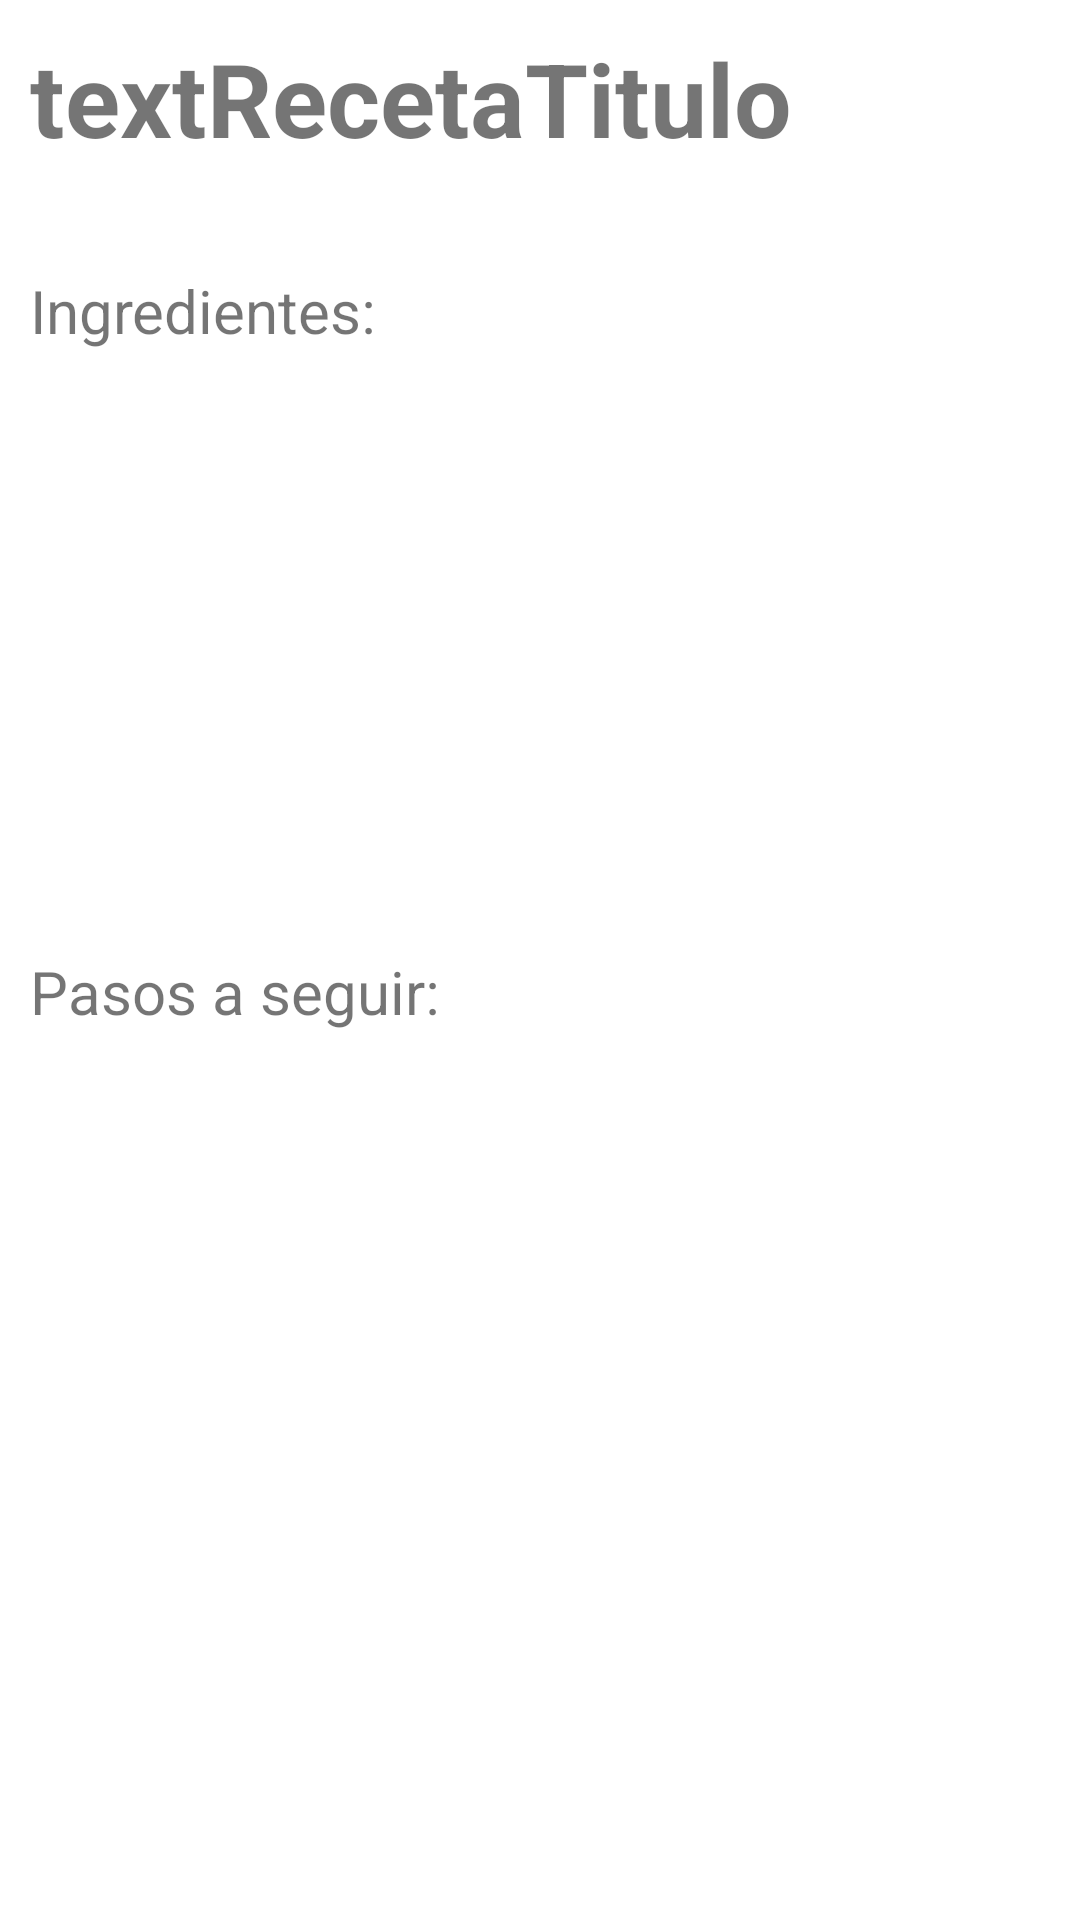

This screen was rendered from an Android layout file. Write that file and the resources it references.
<!-- AndroidManifest.xml: application theme AppThemeMaterial -->
<!-- res/layout/activity_receta_old.xml -->
<?xml version="1.0" encoding="utf-8"?>
<RelativeLayout xmlns:android="http://schemas.android.com/apk/res/android"
    android:layout_width="match_parent"
    android:layout_height="match_parent">

    <LinearLayout
        android:layout_width="match_parent"
        android:layout_height="match_parent"
        android:orientation="vertical"
        android:padding="10dp">

        <LinearLayout
            android:layout_width="match_parent"
            android:layout_height="80dp"
            android:orientation="horizontal">

            <TextView
                android:id="@+id/textRecetaTitulo"
                android:layout_width="wrap_content"
                android:layout_height="wrap_content"
                android:layout_weight="1"
                android:text="textRecetaTitulo"
                android:textSize="34sp"
                android:textStyle="bold" />

        </LinearLayout>

        <LinearLayout
            android:layout_width="match_parent"
            android:layout_height="wrap_content"
            android:orientation="horizontal">

            <TextView
                android:id="@+id/textTituloRecetaIngredientes"
                android:layout_width="wrap_content"
                android:layout_height="wrap_content"
                android:layout_weight="1"
                android:text="Ingredientes:"
                android:textSize="20sp" />

        </LinearLayout>

        <LinearLayout
            android:layout_width="match_parent"
            android:layout_height="200dp"
            android:orientation="horizontal">

            <TextView
                android:id="@+id/textRecetaIngredientes"
                android:layout_width="match_parent"
                android:layout_height="match_parent"
                android:gravity="top|start"
                android:padding="16dp"
                android:textSize="16sp"
                android:scrollbars="vertical"/>
        </LinearLayout>

        <LinearLayout
            android:layout_width="match_parent"
            android:layout_height="30dp"
            android:orientation="horizontal">

            <TextView
                android:id="@+id/textTituloRecetaDescripcion"
                android:layout_width="wrap_content"
                android:layout_height="wrap_content"
                android:layout_weight="1"
                android:text="Pasos a seguir:"
                android:textSize="20sp" />
        </LinearLayout>

        <LinearLayout
            android:layout_width="match_parent"
            android:layout_height="300dp"
            android:orientation="horizontal">

            <TextView
                android:id="@+id/textRecetaDescripcion"
                android:layout_width="match_parent"
                android:layout_height="match_parent"
                android:gravity="top|start"
                android:padding="16dp"
                android:textSize="16sp"
                android:scrollbars="vertical"/>
        </LinearLayout>

        <LinearLayout
            android:layout_width="match_parent"
            android:layout_height="wrap_content"
            android:orientation="horizontal">

            <Button
                android:id="@+id/botonKcal"
                android:layout_width="wrap_content"
                android:layout_height="wrap_content"
                android:layout_weight="1"
                android:text="Button" />
        </LinearLayout>
    </LinearLayout>
</RelativeLayout>
<!-- resources referenced by this layout -->
<resources>
  <style name="AppThemeMaterial" parent="Theme.MaterialComponents.Light.DarkActionBar">
              
      </style>
</resources>
